Run: headless pygame with SDL's dummy video driver; simulated clock (each Clock.tick advances the game by its frame time, no real sleeping); random seed 0; keys injected as events and as key.get_pressed() state; no mouse input.
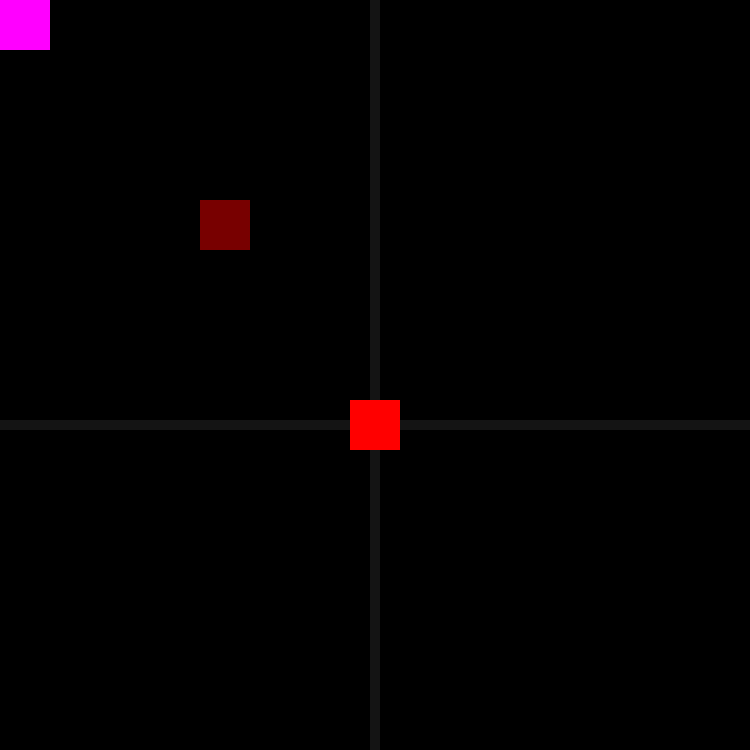
Frame 1 of 4 · flips 1–60 · no input
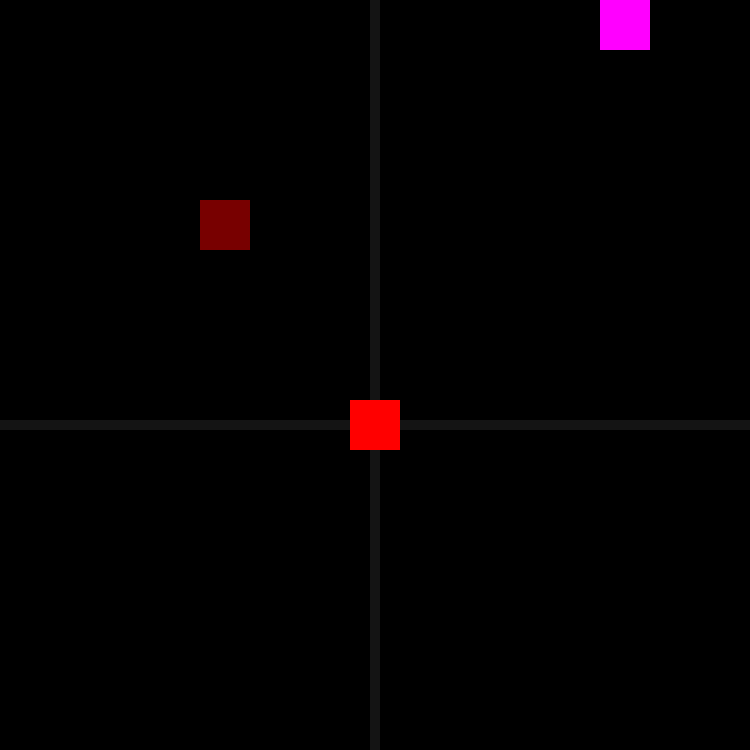
Frame 2 of 4 · flips 61–180 · tapped SPACE, RETURN · held RIGHT (→), D
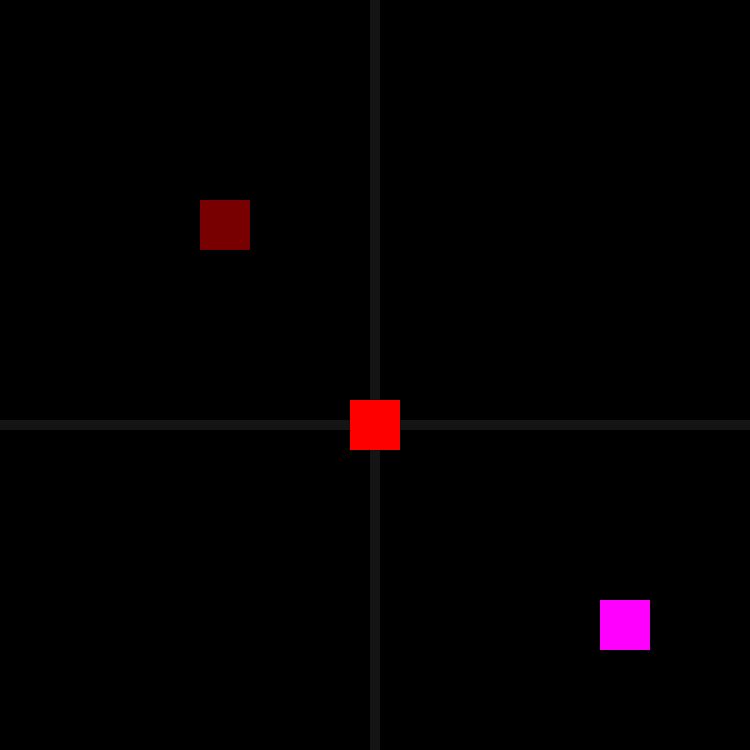
Frame 3 of 4 · flips 181–300 · held DOWN (↓), S
Frame 4 of 4 · flips 301–420 · held LEFT (←), A, UP (↑), W · screen same as frame 2, image omitted

The pygame program that drew these frames:

import pygame
import random

from pygame.locals import *
'''
        Directions
            1
        4       2
            3
'''

class Player():
    def __init__(self, pos=(0,0), size=50):
        self.pos = pos
        self.last_pos = self.pos
        self.size = (size, size)
        
        self.direction = 1
        self.vertical_movement = True
        self.last_shot_time = 0
        self.shoot_cooldown_time = 1
        
        # TODO Temp DELETE LATER
        self.color = pygame.Color(255,0,255)
        self.surface = self.update_surface()

    def move(self, dir):
        speed = 5
        self.direction = dir
        self.last_pos = self.pos
        match dir:
            case 1:
                self.pos = (self.pos[0], self.pos[1] - speed)
            case 2:
                self.pos = (self.pos[0] + speed, self.pos[1])
            case 3:
                self.pos = (self.pos[0], self.pos[1] + speed)
            case 4:
                self.pos = (self.pos[0] - speed, self.pos[1])
    
    def cancel_move(self):
        self.pos = self.last_pos
    
    def update_surface(self):
        surf = pygame.Surface(self.size)
        surf.fill(self.color)
        return surf
    
    def draw(self, surface):
        surface.blit(self.surface, self.pos)
        
class Projectile():
    def __init__(self, source):
        self.source = source
        self.long_side_size = 20
        self.speed = 15
        self.is_active = True

        '''
        Directions
            1
        4       2
            3
        '''
        self.direction = source.direction
        match self.direction:
            case 1:
                self.size = (self.long_side_size / 2, self.long_side_size)
                self.pos = (source.pos[0] + source.size[1] / 2 - self.long_side_size / 4, source.pos[1] - self.long_side_size - 1)
            case 2:
                self.size = (self.long_side_size, self.long_side_size / 2)
                self.pos = (source.pos[0] + source.size[1] + 1, source.pos[1] + source.size[1] / 2 - self.long_side_size / 4)
            case 3:
                self.size = (self.long_side_size / 2, self.long_side_size)
                self.pos = (source.pos[0] + source.size[1] / 2 - self.long_side_size / 4, source.pos[1] + source.size[1] + 1)
            case 4:
                self.size = (self.long_side_size, self.long_side_size / 2)
                self.pos = (source.pos[0] - self.long_side_size - 1, source.pos[1] + source.size[1] / 2 - self.long_side_size / 4)

        self.color = pygame.Color(255,255,255)
        self.surface = self.update_surface()

    def move(self):
        match self.direction:
            case 1:
                self.pos = (self.pos[0], self.pos[1] - self.speed)
            case 2:
                self.pos = (self.pos[0] + self.speed, self.pos[1])
            case 3:
                self.pos = (self.pos[0], self.pos[1] + self.speed)
            case 4:
                self.pos = (self.pos[0] - self.speed, self.pos[1])

    
    def update_surface(self):
        surf = pygame.Surface(self.size)
        surf.fill(self.color)
        return surf
    
    def draw(self, surface):
        surface.blit(self.surface, self.pos)

class Wall():
    def __init__(self, pos=(0,0), size=50):
        self.pos = pos
        self.size = (size, size)
        self.is_active = True
        
        self.color = pygame.Color(120,0,0)
        self.surface = self.update_surface()
    
    def update_surface(self):
        surf = pygame.Surface(self.size)
        surf.fill(self.color)
        return surf
    
    def get_hit(self, direction):
        match direction:
            case 1:
                self.size = (self.size[0], self.size[1] - 10)
            case 2:
                self.size = (self.size[0] - 10, self.size[1])
                self.pos = (self.pos[0] + 10, self.pos[1])
            case 3:
                self.size = (self.size[0], self.size[1] - 10)
                self.pos = (self.pos[0], self.pos[1] + 10)
            case 4:
                self.size = (self.size[0] - 10, self.size[1])
        if self.size[0] == 0 or self.size[1] == 0:
            self.is_active = False
        self.surface = self.update_surface()

    def draw(self, surface):
        surface.blit(self.surface, self.pos)

class Scanner():
    def __init__(self, parent, scanner_is_vertical=True, scanner_is_second=False):
        self.pos = (parent.pos[0]+parent.size[0]/2-5,parent.pos[1]+parent.size[1]/2-5)
        if scanner_is_vertical:
            self.size = (10,900)
            if scanner_is_second:
                self.pos = (self.pos[0],self.pos[1] - 900)
        else:
            self.size = (900,10)
            if scanner_is_second:
                self.pos = (self.pos[0] - 900,self.pos[1])
        
        self.is_active = True
        
        # Debug color
        self.color = pygame.Color(20,20,20)
        self.surface = self.update_surface()
    
    
    
    def update_surface(self):
        surf = pygame.Surface(self.size)
        surf.fill(self.color)
        return surf

    def draw(self, surface):
        surface.blit(self.surface, self.pos)

class Enemy():
    def __init__(self, pos=(0,0), size=50):
        self.pos = pos
        self.last_pos = self.pos
        self.size = (size, size)
        
        self.direction = 3
        self.vertical_movement = True
        self.last_shot_time = 0
        self.shoot_cooldown_time = 3
        
        self.scanner_list = []
        self.scanner_list.append(Scanner(self, True, True))     # 0 - Up
        self.scanner_list.append(Scanner(self, False, False))   # 1 - Right
        self.scanner_list.append(Scanner(self, True, False))    # 2 - Down
        self.scanner_list.append(Scanner(self, False, True))    # 3 - Left
        
        # TODO Temp DELETE LATER
        self.color = pygame.Color(255,0,0)
        self.surface = self.update_surface()

    def move(self, dir):
        pass
    
    def cancel_move(self):
        self.pos = self.last_pos
    
    def update_surface(self):
        surf = pygame.Surface(self.size)
        surf.fill(self.color)
        return surf
    
    def draw_scanners(self, surface):
        for scanner in self.scanner_list:
            scanner.draw(surface)

    def draw(self, surface):
        self.draw_scanners(surface)
        surface.blit(self.surface, self.pos)

    def act():
        pass
        



wall_list = []
player = Player()
projectile_list = []
enemy_list = []

def check_collission(object1, object2):
    return (object1.pos[0] < object2.pos[0] + object2.size[0])  and (object1.pos[0] + object1.size[0] > object2.pos[0]) and (object1.pos[1] < object2.pos[1] + object2.size[1]) and (object1.pos[1] + object1.size[1] > object2.pos[1])

def is_in_bounds(object):
    return (object.pos[0]>=0) and (object.pos[0]+object.size[0]<750) and (object.pos[1]>=0) and (object.pos[1]+object.size[1]<750)

def check_collission_wall(proj, wall):
    if (check_collission(proj, wall)):
        proj.is_active = False
        wall.get_hit(proj.direction)

def handle_movement(vertical_movement):
    key_pressed = pygame.key.get_pressed()
    if vertical_movement:
        if key_pressed[K_UP]:
            player.move(1)
        if key_pressed[K_DOWN]:
            player.move(3)
    else:
        if key_pressed[K_RIGHT]:
            player.move(2)
        if key_pressed[K_LEFT]:
            player.move(4)
    if not is_in_bounds(player):
        player.cancel_move()

    for wall in wall_list:
        if(check_collission(player, wall)):
            player.cancel_move()

def draw_everything(screen):
    player.draw(screen)
    
    for projectile in projectile_list:
        projectile.draw(screen)
    for enemy in enemy_list:
        enemy.draw(screen)
    for wall in wall_list:
        wall.draw(screen)
    

def setup_map():
    pass


def main():
    pygame.init()
    pygame.display.set_caption("Tank Game")
    resolution = (750, 750)
    screen = pygame.display.set_mode(resolution)
    screen.fill(pygame.Color(0, 0, 0))

    clock = pygame.time.Clock()
    dt = 0
    
    wall_list.append(Wall(pos=(200,200)))
    enemy_list.append(Enemy(pos=(350,400)))

    running = True

    while running:
        # Event Loop
        for event in pygame.event.get():
            if event.type == pygame.QUIT:
                running = False
            elif event.type == pygame.KEYDOWN:
                if event.key in (K_UP, K_DOWN):
                    player.vertical_movement = True
                elif event.key in (K_LEFT, K_RIGHT):
                    player.vertical_movement = False
                elif event.key == K_SPACE:
                    current_time = pygame.time.get_ticks() / 1000
                    if current_time >= player.last_shot_time + player.shoot_cooldown_time:
                        player.last_shot_time = current_time
                        projectile_list.append(Projectile(player))
            
        # Game logic
        handle_movement(player.vertical_movement)
        for idp, projectile in enumerate(projectile_list):
            for idw, wall in enumerate(wall_list):
                check_collission_wall(projectile, wall)
                if not wall.is_active:
                    del wall_list[idw]
            if not projectile.is_active:
                del projectile_list[idp]
        for projectile in projectile_list:
            projectile.move()
        
        # Render & Display
        screen.fill(pygame.Color(0,0,0))
        draw_everything(screen)

        pygame.display.flip()
        dt = clock.tick(24)
    pygame.quit()


if __name__ == "__main__":
    main()
